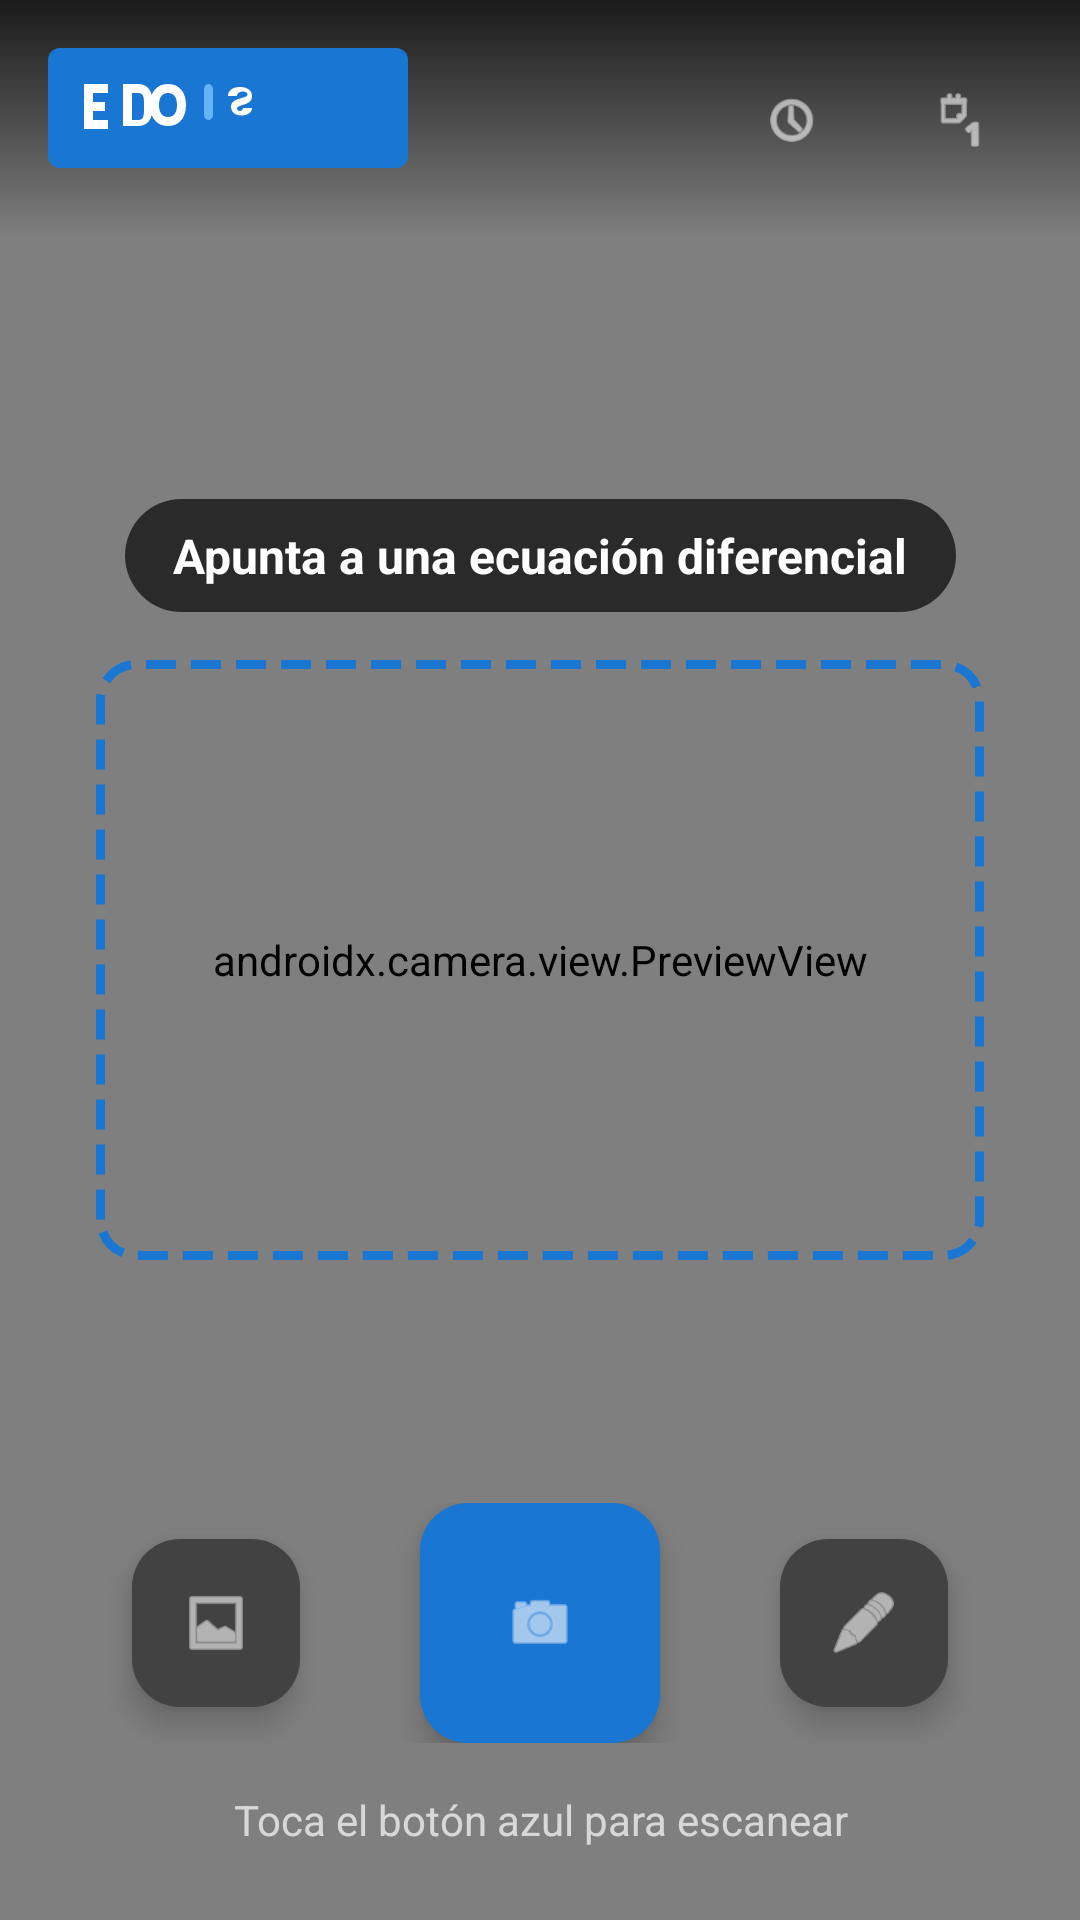

Here is an Android app screen rendered from its layout file. Give the layout XML and the strings, colors and styles it references.
<!-- AndroidManifest.xml: application theme Theme.CalculadoraEDOIA -->
<!-- res/layout/activity_camera_main.xml -->
<?xml version="1.0" encoding="utf-8"?>
<androidx.constraintlayout.widget.ConstraintLayout xmlns:android="http://schemas.android.com/apk/res/android"
    xmlns:app="http://schemas.android.com/apk/res-auto"
    android:layout_width="match_parent"
    android:layout_height="match_parent"
    android:background="#000000">

    
    <androidx.camera.view.PreviewView
        android:id="@+id/previewView"
        android:layout_width="0dp"
        android:layout_height="0dp"
        app:layout_constraintTop_toTopOf="parent"
        app:layout_constraintBottom_toBottomOf="parent"
        app:layout_constraintStart_toStartOf="parent"
        app:layout_constraintEnd_toEndOf="parent" />

    
    <LinearLayout
        android:id="@+id/topBar"
        android:layout_width="match_parent"
        android:layout_height="wrap_content"
        android:orientation="horizontal"
        android:padding="16dp"
        android:background="@drawable/gradient_top"
        app:layout_constraintTop_toTopOf="parent">

        
        <ImageView
            android:id="@+id/ivLogo"
            android:layout_width="120dp"
            android:layout_height="40dp"
            android:src="@drawable/ic_logo"
            android:scaleType="fitStart"
            android:contentDescription="Logo" />

        <View
            android:layout_width="0dp"
            android:layout_height="1dp"
            android:layout_weight="1" />

        
        <com.google.android.material.button.MaterialButton
            android:id="@+id/btnHistory"
            android:layout_width="48dp"
            android:layout_height="48dp"
            android:insetTop="0dp"
            android:insetBottom="0dp"
            android:padding="0dp"
            app:icon="@android:drawable/ic_menu_recent_history"
            app:iconGravity="textStart"
            app:iconPadding="0dp"
            app:iconTint="@android:color/white"
            app:cornerRadius="24dp"
            style="@style/Widget.Material3.Button.IconButton" />

        
        <com.google.android.material.button.MaterialButton
            android:id="@+id/btnDarkMode"
            android:layout_width="48dp"
            android:layout_height="48dp"
            android:layout_marginStart="8dp"
            android:insetTop="0dp"
            android:insetBottom="0dp"
            android:padding="0dp"
            app:icon="@android:drawable/ic_menu_day"
            app:iconGravity="textStart"
            app:iconPadding="0dp"
            app:iconTint="@android:color/white"
            app:cornerRadius="24dp"
            style="@style/Widget.Material3.Button.IconButton" />

    </LinearLayout>

    
    <View
        android:id="@+id/focusGuide"
        android:layout_width="0dp"
        android:layout_height="200dp"
        android:layout_marginStart="32dp"
        android:layout_marginEnd="32dp"
        android:background="@drawable/focus_guide"
        app:layout_constraintTop_toTopOf="parent"
        app:layout_constraintBottom_toBottomOf="parent"
        app:layout_constraintStart_toStartOf="parent"
        app:layout_constraintEnd_toEndOf="parent" />

    
    <TextView
        android:id="@+id/tvInstruction"
        android:layout_width="wrap_content"
        android:layout_height="wrap_content"
        android:text="Apunta a una ecuación diferencial"
        android:textColor="@android:color/white"
        android:textSize="16sp"
        android:textStyle="bold"
        android:paddingHorizontal="16dp"
        android:paddingVertical="8dp"
        android:background="@drawable/rounded_bg_dark"
        android:layout_marginBottom="16dp"
        app:layout_constraintBottom_toTopOf="@id/focusGuide"
        app:layout_constraintStart_toStartOf="parent"
        app:layout_constraintEnd_toEndOf="parent" />

    
    <LinearLayout
        android:id="@+id/bottomBar"
        android:layout_width="match_parent"
        android:layout_height="wrap_content"
        android:orientation="vertical"
        android:padding="24dp"
        android:background="@drawable/gradient_bottom"
        app:layout_constraintBottom_toBottomOf="parent">

        
        <LinearLayout
            android:layout_width="match_parent"
            android:layout_height="wrap_content"
            android:orientation="horizontal"
            android:gravity="center">

            
            <com.google.android.material.floatingactionbutton.FloatingActionButton
                android:id="@+id/fabGallery"
                android:layout_width="wrap_content"
                android:layout_height="wrap_content"
                android:src="@android:drawable/ic_menu_gallery"
                android:contentDescription="Galería"
                app:fabSize="normal"
                app:tint="@android:color/white"
                app:backgroundTint="#424242" />

            <Space
                android:layout_width="40dp"
                android:layout_height="1dp" />

            
            <com.google.android.material.floatingactionbutton.FloatingActionButton
                android:id="@+id/fabCapture"
                android:layout_width="wrap_content"
                android:layout_height="wrap_content"
                android:src="@android:drawable/ic_menu_camera"
                android:contentDescription="Capturar"
                app:fabSize="auto"
                app:fabCustomSize="80dp"
                app:tint="@android:color/white"
                app:backgroundTint="#1976D2" />

            <Space
                android:layout_width="40dp"
                android:layout_height="1dp" />

            
            <com.google.android.material.floatingactionbutton.FloatingActionButton
                android:id="@+id/fabManual"
                android:layout_width="wrap_content"
                android:layout_height="wrap_content"
                android:src="@android:drawable/ic_menu_edit"
                android:contentDescription="Editor manual"
                app:fabSize="normal"
                app:tint="@android:color/white"
                app:backgroundTint="#424242" />

        </LinearLayout>

        
        <TextView
            android:layout_width="match_parent"
            android:layout_height="wrap_content"
            android:text="Toca el botón azul para escanear"
            android:textColor="@android:color/white"
            android:textSize="14sp"
            android:gravity="center"
            android:layout_marginTop="16dp"
            android:alpha="0.7" />

    </LinearLayout>

    
    <FrameLayout
        android:id="@+id/loadingOverlay"
        android:layout_width="match_parent"
        android:layout_height="match_parent"
        android:background="#CC000000"
        android:visibility="gone"
        app:layout_constraintTop_toTopOf="parent"
        app:layout_constraintBottom_toBottomOf="parent">

        <LinearLayout
            android:layout_width="wrap_content"
            android:layout_height="wrap_content"
            android:layout_gravity="center"
            android:orientation="vertical"
            android:gravity="center">

            <ProgressBar
                android:layout_width="48dp"
                android:layout_height="48dp"
                android:indeterminateTint="@android:color/white" />

            <TextView
                android:id="@+id/tvLoadingText"
                android:layout_width="wrap_content"
                android:layout_height="wrap_content"
                android:text="Analizando ecuación..."
                android:textColor="@android:color/white"
                android:textSize="16sp"
                android:layout_marginTop="16dp" />

        </LinearLayout>

    </FrameLayout>

</androidx.constraintlayout.widget.ConstraintLayout>
<!-- resources referenced by this layout -->
<resources>
  <!-- drawable focus_guide (drawable) -->
  <?xml version="1.0" encoding="utf-8"?>
  <shape xmlns:android="http://schemas.android.com/apk/res/android"
      android:shape="rectangle">
      <stroke
          android:width="3dp"
          android:color="#1976D2"
          android:dashWidth="10dp"
          android:dashGap="5dp" />
      <corners android:radius="12dp" />
  </shape>
  <!-- drawable gradient_top (drawable) -->
  <?xml version="1.0" encoding="utf-8"?>
  <shape xmlns:android="http://schemas.android.com/apk/res/android">
      <gradient
          android:angle="270"
          android:startColor="#CC000000"
          android:centerColor="#66000000"
          android:endColor="#00000000" />
  </shape>
  <!-- drawable ic_logo (drawable) -->
  <?xml version="1.0" encoding="utf-8"?>
  <vector xmlns:android="http://schemas.android.com/apk/res/android"
      android:width="120dp"
      android:height="40dp"
      android:viewportWidth="120"
      android:viewportHeight="40">
      
      
      <path
          android:fillColor="#1976D2"
          android:pathData="M4,0 h112 a4,4 0 0,1 4,4 v32 a4,4 0 0,1 -4,4 h-112 a4,4 0 0,1 -4,-4 v-32 a4,4 0 0,1 4,-4 z" />
      
      
      <path
          android:fillColor="#FFFFFF"
          android:pathData="M12,12 h8 v3 h-5 v3 h4 v3 h-4 v3 h5 v3 h-8 z" />
      
      <path
          android:fillColor="#FFFFFF"
          android:pathData="M25,12 h5 c3,0 5,2 5,7 c0,5 -2,7 -5,7 h-5 z M28,15 v9 h2 c2,0 2,-1.5 2,-4.5 c0,-3 0,-4.5 -2,-4.5 z" />
      
      <path
          android:fillColor="#FFFFFF"
          android:pathData="M40,12 c4,0 6,3 6,7 c0,4 -2,7 -6,7 c-4,0 -6,-3 -6,-7 c0,-4 2,-7 6,-7 z M40,15 c-2,0 -3,1.5 -3,4 c0,2.5 1,4 3,4 c2,0 3,-1.5 3,-4 c0,-2.5 -1,-4 -3,-4 z" />
      
      
      <path
          android:fillColor="#64B5F6"
          android:pathData="M52,14 c0,-1 0.5,-2 1.5,-2 c1,0 1.5,1 1.5,2 v8 c0,1 -0.5,2 -1.5,2 c-1,0 -1.5,-1 -1.5,-2 z" />
      
      
      <path
          android:fillColor="#FFFFFF"
          android:pathData="M60,16 h3 c0,-1 1,-1.5 2,-1.5 c1,0 1.5,0.5 1.5,1 c0,0.5 -0.5,0.8 -1.5,1 l-1.5,0.5 c-1.5,0.5 -2.5,1.2 -2.5,2.5 c0,2 1.5,3 3.5,3 c2,0 3.5,-1 3.5,-2.5 h-3 c0,0.5 -0.5,1 -1,1 c-0.5,0 -1,-0.3 -1,-0.8 c0,-0.5 0.5,-0.7 1,-0.9 l1.5,-0.5 c1.5,-0.5 2.5,-1.2 2.5,-2.8 c0,-1.8 -1.5,-3 -4,-3 c-2.5,0 -4,1.2 -4,3 z" />
      
  </vector>
  <!-- drawable rounded_bg_dark (drawable) -->
  <?xml version="1.0" encoding="utf-8"?>
  <shape xmlns:android="http://schemas.android.com/apk/res/android"
      android:shape="rectangle">
      <solid android:color="#AA000000" />
      <corners android:radius="20dp" />
  </shape>
  <style name="Theme.CalculadoraEDOIA" parent="Base.Theme.CalculadoraEDOIA" />
  <style name="Base.Theme.CalculadoraEDOIA" parent="Theme.Material3.DayNight.NoActionBar">
          
          
      </style>
</resources>
